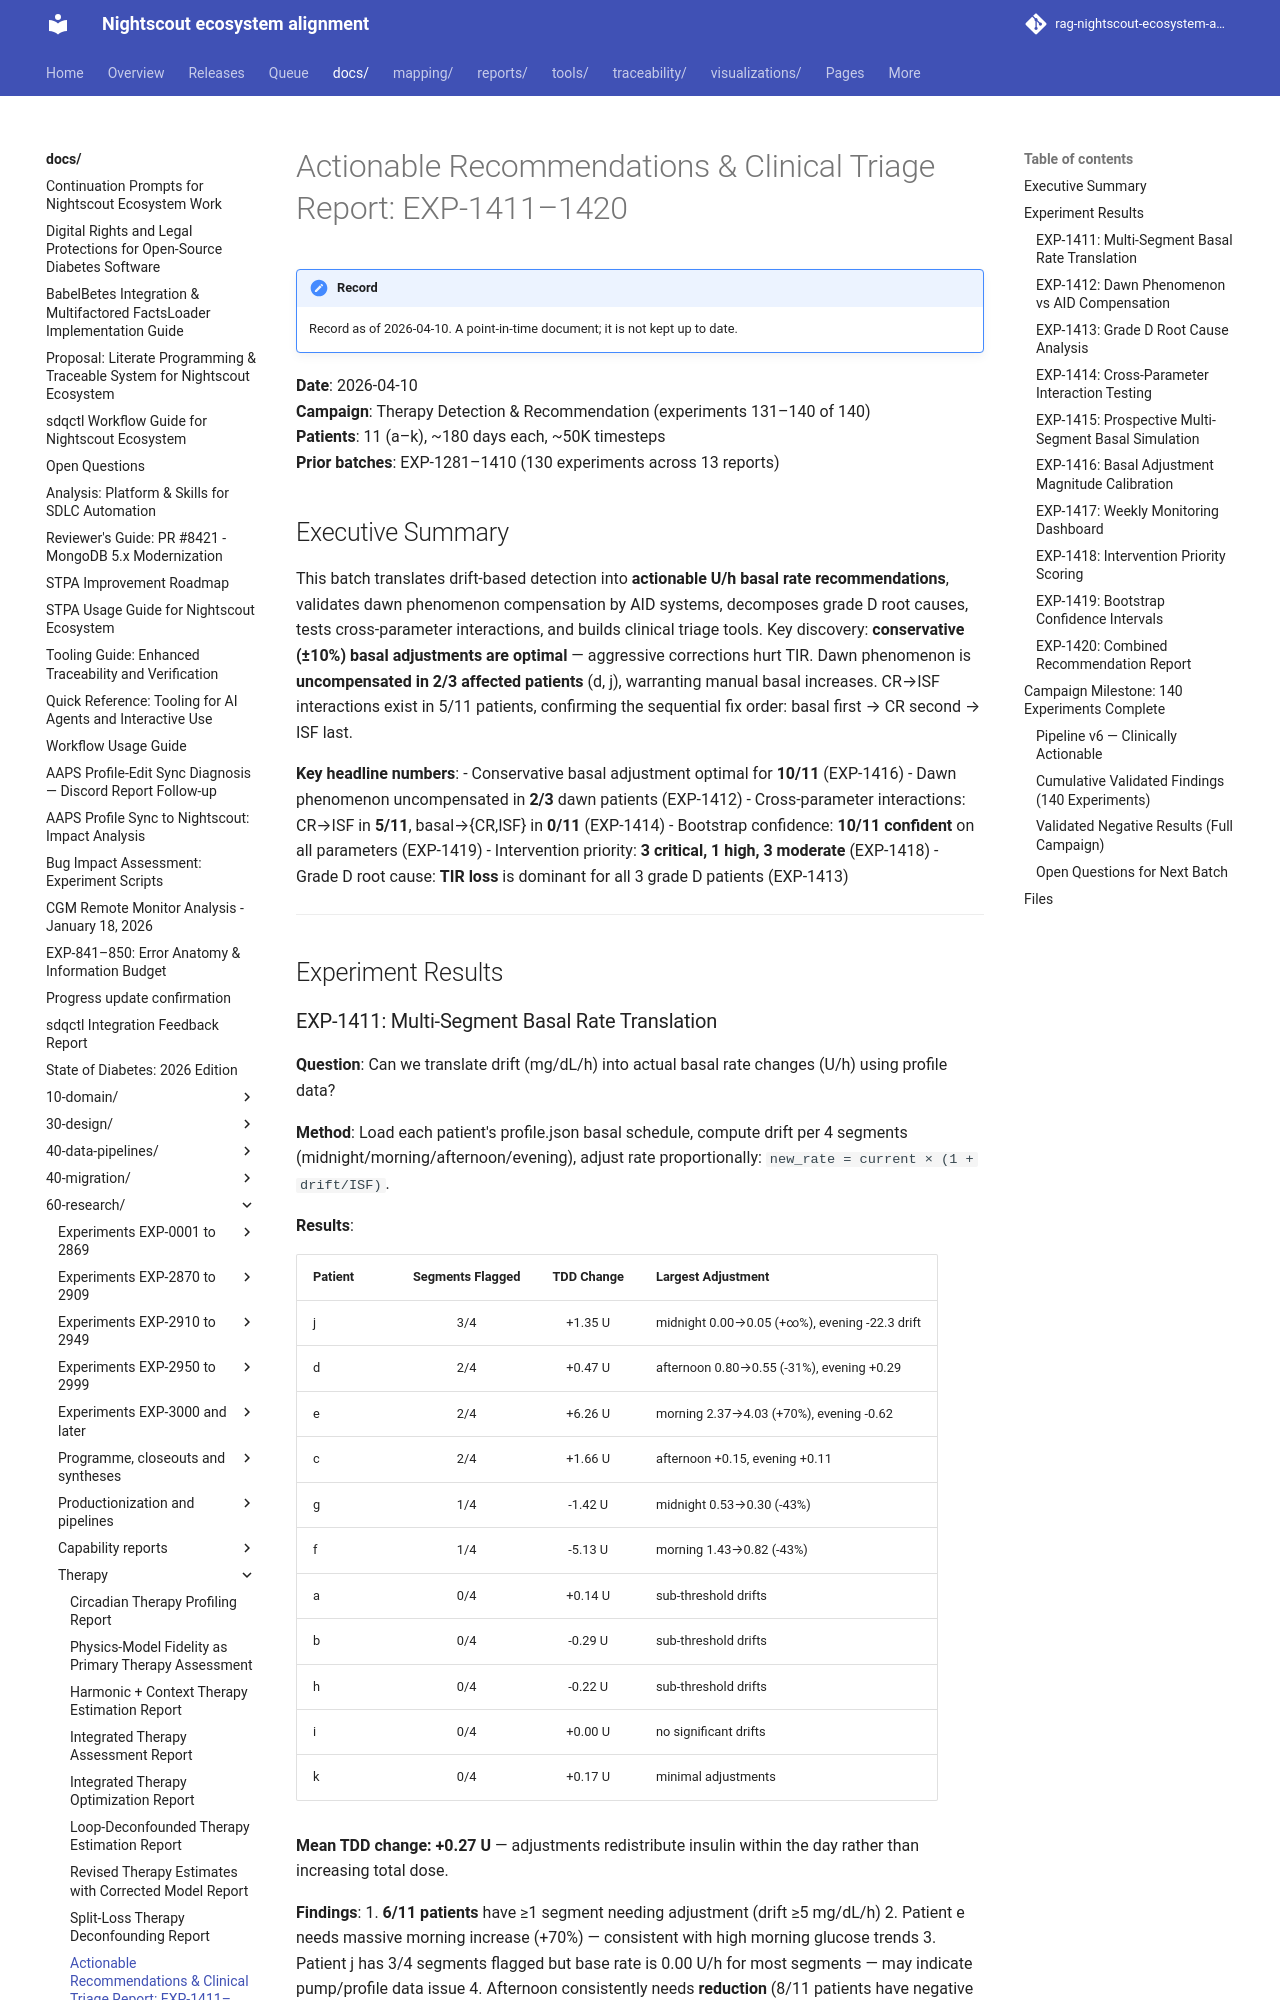

repository: bewest/rag-nightscout-ecosystem-alignment · page: docs/60-research/therapy-actionable-recommendations-report-2026-04-10.html · generator: mkdocs

# Actionable Recommendations & Clinical Triage Report: EXP-1411–1420

**Date**: 2026-04-10  
**Campaign**: Therapy Detection & Recommendation (experiments 131–140 of 140)  
**Patients**: 11 (a–k), ~180 days each, ~50K timesteps  
**Prior batches**: EXP-1281–1410 (130 experiments across 13 reports)

## Executive Summary

This batch translates drift-based detection into **actionable U/h basal rate
recommendations**, validates dawn phenomenon compensation by AID systems,
decomposes grade D root causes, tests cross-parameter interactions, and builds
clinical triage tools. Key discovery: **conservative (±10%) basal adjustments
are optimal** — aggressive corrections hurt TIR. Dawn phenomenon is
**uncompensated in 2/3 affected patients** (d, j), warranting manual basal
increases. CR→ISF interactions exist in 5/11 patients, confirming the
sequential fix order: basal first → CR second → ISF last.

**Key headline numbers**:
- Conservative basal adjustment optimal for **10/11** (EXP-1416)
- Dawn phenomenon uncompensated in **2/3** dawn patients (EXP-1412)
- Cross-parameter interactions: CR→ISF in **5/11**, basal→{CR,ISF} in **0/11** (EXP-1414)
- Bootstrap confidence: **10/11 confident** on all parameters (EXP-1419)
- Intervention priority: **3 critical, 1 high, 3 moderate** (EXP-1418)
- Grade D root cause: **TIR loss** is dominant for all 3 grade D patients (EXP-1413)

---

## Experiment Results
